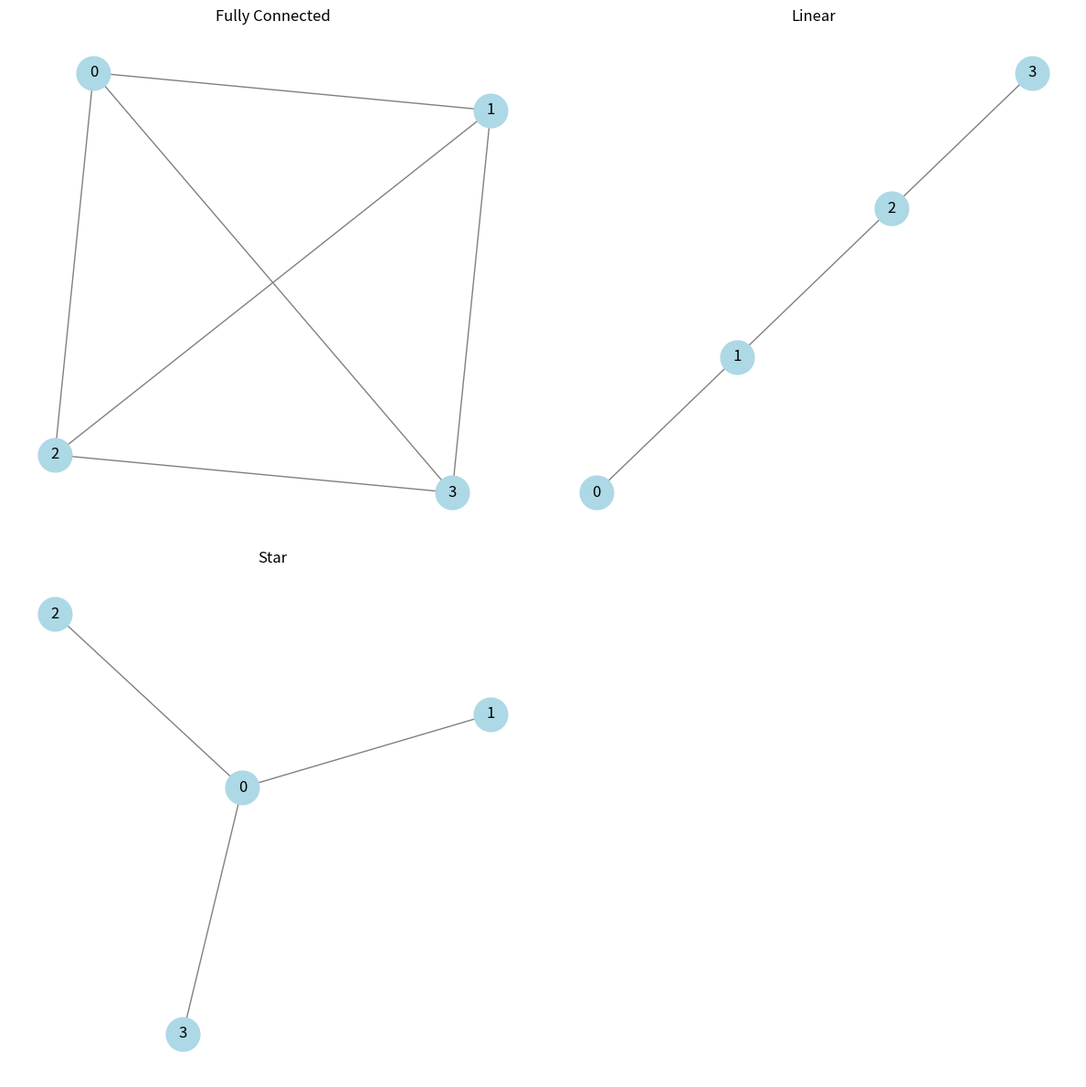

Recreate this plot in Python.
from itertools import combinations
from functools import reduce
import matplotlib.pyplot as plt
import numpy as np
import networkx as nx # May need to add to requirements
from typing import List

class NetworkDesigner:
    def __init__(self, num_cities: int, cost_matrix: np.array, reliability_matrix: np.array, max_cost: float):
        self.num_cities = num_cities
        self.cost_matrix = cost_matrix
        self.reliability_matrix = reliability_matrix
        self.max_cost = max_cost

    def _generate_all_possible_networks(self) -> list:
        """
        Generates all possible networks as combinations of links between cities.
        Each link is represented by a tuple (i, j) where i and j are city indices.
        This method returns a list of networks, where each network is represented as a list of links.
        """
        links = [(i, j) for i in range(self.num_cities) for j in range(i+1, self.num_cities)]
        all_networks = []
        for r in range(self.num_cities-1, len(links)+1):
            for combo in combinations(links, r):
                # Check if the combination forms a connected graph
                if self._is_connected(combo):
                    all_networks.append(combo)
        return all_networks

    def _is_connected(self, network: list) -> bool:
        """
        Checks if the given network of links forms a connected graph.
        """
        # Initialize an adjacency list
        adjacency_list = {i: [] for i in range(self.num_cities)}
        for i, j in network:
            adjacency_list[i].append(j)
            adjacency_list[j].append(i)
        
        visited = set()
        self._dfs(0, visited, adjacency_list)
        return len(visited) == self.num_cities
    
    def _dfs(self, node: int, visited: set, adjacency_list: dict):
        """
        Depth-First Search to check connectivity.
        """
        if node not in visited:
            visited.add(node)
            for neighbor in adjacency_list[node]:
                self._dfs(neighbor, visited, adjacency_list)

    def _calculate_network_cost(self, network: list) -> float:
        """
        Calculates the total cost of a given network design.
        The network cost is the sum of the costs of all links in the network.
        """
        return sum(self.cost_matrix[i][j-i-1] for i, j in network)
    
    ## Network Reliability calculation utilising the Monte Carlo Approach
    def is_network_connected(self, graph):
        """Check if the network is fully connected."""
        return nx.is_connected(graph)

    def simulate_network_failure(self, graph, link_failure_prob):
        """Simulate random failure of network links."""
        failed_graph = graph.copy()
        for edge in failed_graph.edges:
            if np.random.random() < link_failure_prob:
                failed_graph.remove_edge(*edge)
        return failed_graph

    def monte_carlo_reliability_analysis(self, graph, link_failure_prob, num_simulations=1000):
        """Perform Monte Carlo reliability analysis on a network."""
        connected_count = 0
        for _ in range(num_simulations):
            failed_graph = self.simulate_network_failure(graph, link_failure_prob)
            if self.is_network_connected(failed_graph):
                connected_count += 1
        return connected_count / num_simulations
    
def main():
    print("Beginning Testing")
    # Parameters for the reliability calculation
    num_cities = 4
    reliability = 0.9  # Assuming all edges have the same reliability
    link_failure_prob = 1 - reliability
    num_simulations = 100000

    # Initialize the NetworkDesigner
    designer = NetworkDesigner(num_cities, reliability, link_failure_prob, num_simulations)

    print("Designer Created")

    # Define graph configurations
    graphs = {
        "Fully Connected": nx.complete_graph(num_cities),
        "Linear": nx.path_graph(num_cities),
        "Star": nx.star_graph(num_cities - 1)  # Subtract 1 because star_graph generates an extra node at the center
    }

    plt.figure(figsize=(12, 12))

    for i, (name, graph) in enumerate(graphs.items(), start=1):
        plt.subplot(2, 2, i)
        nx.draw(graph, with_labels=True, node_color='lightblue', edge_color='gray', node_size=700)
        plt.title(name)

        # Calculate and print the reliability of the current graph
        reliability = designer.monte_carlo_reliability_analysis(graph, link_failure_prob, num_simulations)
        print(f"{name} Network Reliability: {reliability:.4f}")

    plt.tight_layout()
    plt.show()


if __name__ == '__main__':
    main()

    # def _calculate_network_reliability(self, network: list) -> float:
    #     """
    #     Calculates the reliability of a given network design.
    #     The network reliability is calculated as the product of the reliabilities of all links in the network,
    #     considering each link's reliability contributes multiplicatively to the overall network reliability.
    #     """
    #     return reduce(lambda x, y: x*y, (self.reliability_matrix[i][j-i-1] for i, j in network))

    # def simple_design(self) -> tuple:
    #     """
    #     Finds the best network design using exhaustive enumeration, under the cost constraint.
    #     """
    #     best_network = None
    #     highest_reliability = 0
    #     all_networks = self._generate_all_possible_networks()
        
    #     for network in all_networks:
    #         cost = self._calculate_network_cost(network)
    #         if cost <= self.max_cost:
    #             reliability = self._calculate_network_reliability(network)
    #             if reliability > highest_reliability:
    #                 highest_reliability = reliability
    #                 best_network = network
        
    #     return best_network, highest_reliability

    # def advanced_design(self) -> tuple:
    #     pass
